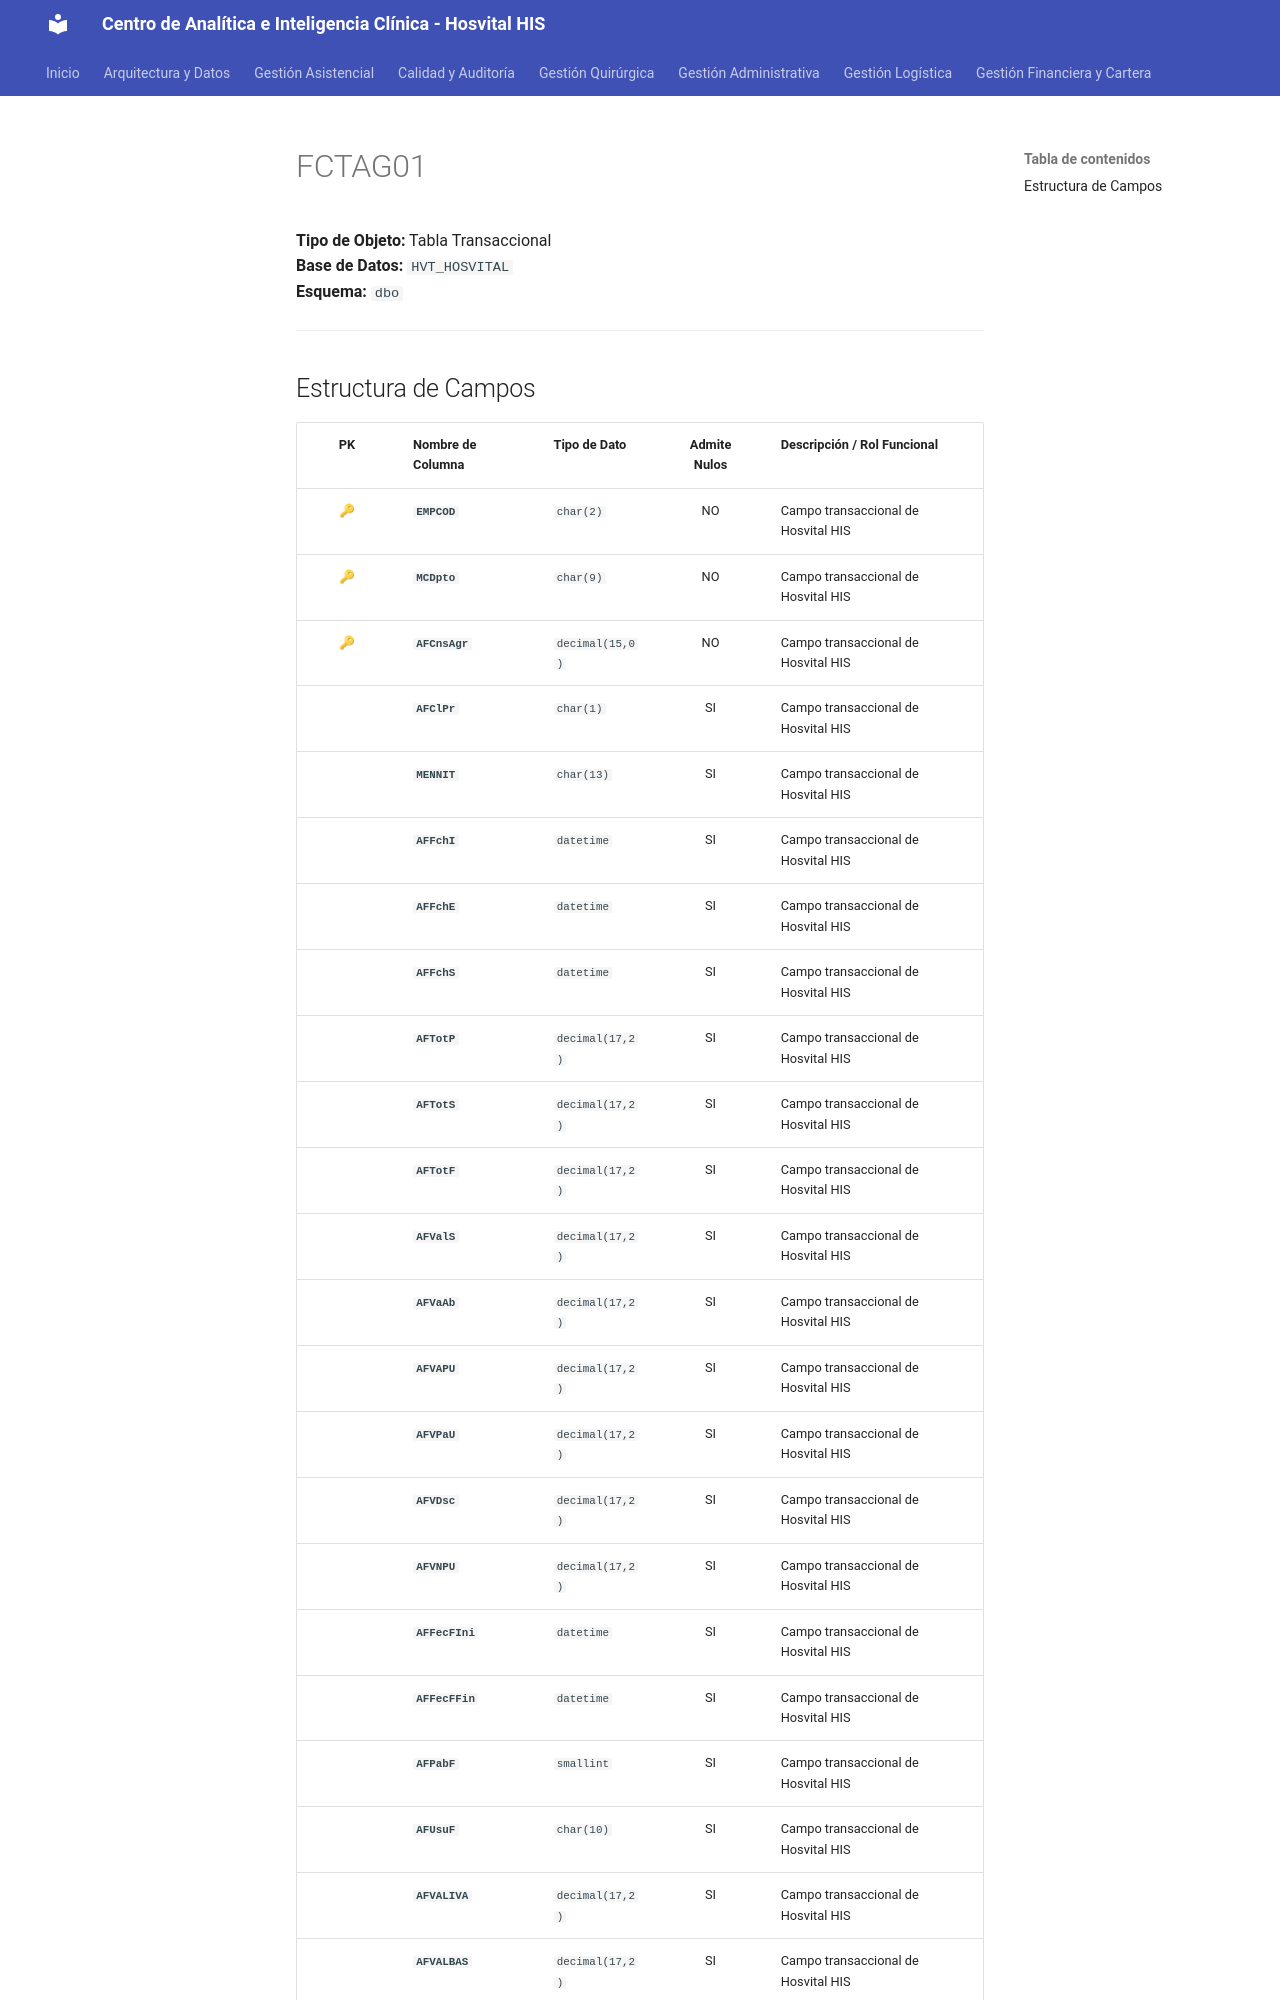

repository: SoporteSaludtech/superset-docs · page: diccionario-general/FCTAG01/index.html · generator: mkdocs

# FCTAG01

**Tipo de Objeto:** Tabla Transaccional  
**Base de Datos:** `HVT_HOSVITAL`  
**Esquema:** `dbo`

---

## Estructura de Campos

| PK | Nombre de Columna | Tipo de Dato | Admite Nulos | Descripción / Rol Funcional |
| :-: | :--- | :--- | :-: | :--- |
| 🔑 | **`EMPCOD`** | `char(2)` | NO | Campo transaccional de Hosvital HIS |
| 🔑 | **`MCDpto`** | `char(9)` | NO | Campo transaccional de Hosvital HIS |
| 🔑 | **`AFCnsAgr`** | `decimal(15,0)` | NO | Campo transaccional de Hosvital HIS |
|  | **`AFClPr`** | `char(1)` | SI | Campo transaccional de Hosvital HIS |
|  | **`MENNIT`** | `char(13)` | SI | Campo transaccional de Hosvital HIS |
|  | **`AFFchI`** | `datetime` | SI | Campo transaccional de Hosvital HIS |
|  | **`AFFchE`** | `datetime` | SI | Campo transaccional de Hosvital HIS |
|  | **`AFFchS`** | `datetime` | SI | Campo transaccional de Hosvital HIS |
|  | **`AFTotP`** | `decimal(17,2)` | SI | Campo transaccional de Hosvital HIS |
|  | **`AFTotS`** | `decimal(17,2)` | SI | Campo transaccional de Hosvital HIS |
|  | **`AFTotF`** | `decimal(17,2)` | SI | Campo transaccional de Hosvital HIS |
|  | **`AFValS`** | `decimal(17,2)` | SI | Campo transaccional de Hosvital HIS |
|  | **`AFVaAb`** | `decimal(17,2)` | SI | Campo transaccional de Hosvital HIS |
|  | **`AFVAPU`** | `decimal(17,2)` | SI | Campo transaccional de Hosvital HIS |
|  | **`AFVPaU`** | `decimal(17,2)` | SI | Campo transaccional de Hosvital HIS |
|  | **`AFVDsc`** | `decimal(17,2)` | SI | Campo transaccional de Hosvital HIS |
|  | **`AFVNPU`** | `decimal(17,2)` | SI | Campo transaccional de Hosvital HIS |
|  | **`AFFecFIni`** | `datetime` | SI | Campo transaccional de Hosvital HIS |
|  | **`AFFecFFin`** | `datetime` | SI | Campo transaccional de Hosvital HIS |
|  | **`AFPabF`** | `smallint` | SI | Campo transaccional de Hosvital HIS |
|  | **`AFUsuF`** | `char(10)` | SI | Campo transaccional de Hosvital HIS |
|  | **`AFVALIVA`** | `decimal(17,2)` | SI | Campo transaccional de Hosvital HIS |
|
